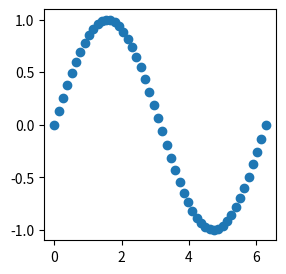
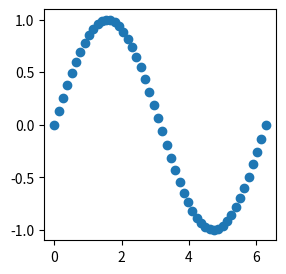

The script that saved these images, in order:
# ---
# jupyter:
#   jupytext:
#     text_representation:
#       extension: .py
#       format_name: light
#       format_version: '1.5'
#       jupytext_version: 1.14.5
#   kernelspec:
#     display_name: Python 3
#     language: python
#     name: python3
# ---

import pandas as pd
import numpy as np
import matplotlib.pyplot as plt


class main():
    def __init__(self, index, column):
        self.index = sub(index)
        self.column = column
        self.x = np.linspace(0,6.28)
        self.y = np.sin(self.x)
        
    def plot(self):
        self.p = plotting()        
        self.p.scatter(self)


class plotting():
    def __init__(self):
        self.fig, self.ax = plt.subplots(1,1, figsize=(3,3))
        
    def scatter(self, other):
        self.ax.scatter(other.x, other.y)


class sub():
    def __init__(self, values):
        self.values = values
    
    def __repr__(self):    
        return str(self.values.shape)
    
    def __len__(self):
        return len(self.values)
    
    def __add__(self, new_entries):
        return np.append(self.values, new_entries)
    
    def mod(self,x):
        return np.mod(self.values, x)
        


# Example of using classes as attributes of another class. Here, main() has an attribute self.index which is the class sub(). This allows us to do things like m.index.values, analagous to pd.DataFrame.Index

m = main(np.arange(10), np.arange(10,20))
m.index.values

# ## dunder methods

# > we can use __ repr __ to print the shape of the index just by calling m.index (without this, calling m.index would return < function name >. We could make this more complex by printing a summary of the data in m.index.

m.index

# > we can use __ len __ to make len(m.index) return something useful too.

len(m.index)

# ## plotting

# Below are two methods of plotting. Either we create a plotting class and pass values to that, or we call the plotting class from within main() and call that. Which is better?

p = plotting()
p.scatter(m)

m.plot()
